Run: headless pygame with SDL's dummy video driver; simulated clock (each Clock.tick advances the game by its frame time, no real sleeping); random seed 0; keys injected as events and as key.get_pressed() state; no mouse input.
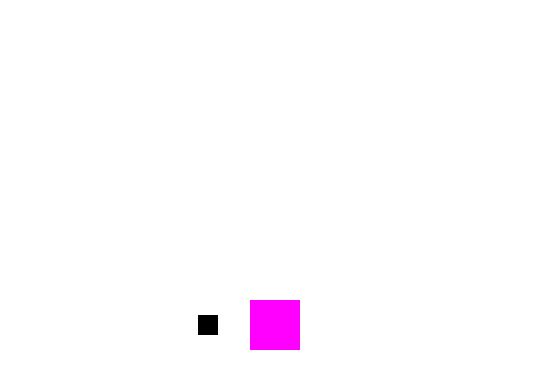
Frame 1 of 4 · flips 1–60 · no input
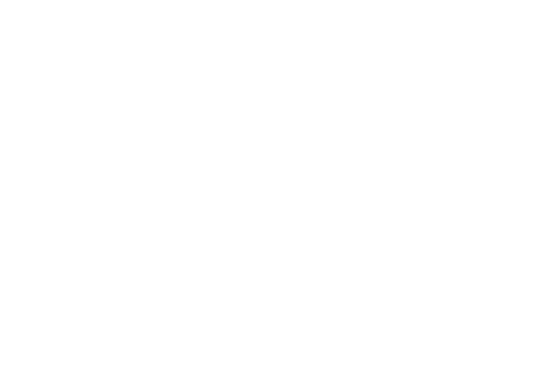
Frame 2 of 4 · flips 61–180 · tapped SPACE, RETURN · held RIGHT (→), D
Frame 3 of 4 · flips 181–300 · held DOWN (↓), S · screen unchanged from frame 2, image omitted
Frame 4 of 4 · flips 301–420 · held LEFT (←), A, UP (↑), W · screen unchanged from frame 3, image omitted

The pygame program that drew these frames:

import pygame
pygame.init()

PURPLE  = [255,0,255]
BLACK = [0,0,0]
WHITE = [255,255,255]

quitVar = True
show = True
screen = pygame.display.set_mode((540,380))
blackX = 80
FPS = 24
clock = pygame.time.Clock()

while quitVar == True:

    screen.fill(WHITE)

    if show == True: 
        whiteRect  = pygame.draw.rect(screen, PURPLE, (250,300,50,50))    
        blackRect  = pygame.draw.rect(screen, BLACK, (blackX,315,20,20))

    if whiteRect.colliderect(blackRect):
                show = False
    else: 
          blackX += 2

    for event in pygame.event.get():
          if event.type == pygame.QUIT:
                quitVar = False

    pygame.display.update()
    clock.tick(FPS)
pygame.quit()
